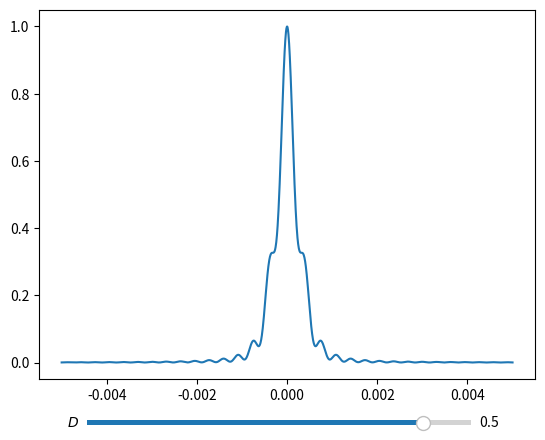

Write Python code to recreate this figure.
# -*- coding: utf-8 -*-
"""
Created on Fri May 22 15:59:38 2020

[redacted]

Attention: diffraction à n ondes et donc plusieurs pics latéraux à cause du pas d'intégration.
"""

import numpy as np
import matplotlib.pyplot as plt
from matplotlib.widgets import Slider

points_source=401
points_ecran=2001

#paramètres
D=0.5
a=1e-3
largeur_écran=20*a*D
lamb=633e-9

list_x=np.linspace(-a/2,a/2,points_source)
list_X=np.linspace(-largeur_écran/2,largeur_écran/2,points_ecran)

def intensité(X,source,D):
    amplitude=0
    for x in source:
        distance=(D**2+(x-X)**2)**0.5
        amplitude=amplitude+np.exp(1j*2*np.pi*distance/lamb)/distance
    return (np.absolute(amplitude))**2

m=max(intensité(list_X,list_x,D))
g1=plt.subplot(111)
g1.plot(list_X,intensité(list_X,list_x,D)/m)
    
'''
for D in [0.05,0.1,0.15]:
    m=max(intensité(list_X,list_x,D))
    plt.plot(list_X,intensité(list_X,list_x,D)/m,label=D)
'''
    
axD=plt.axes([0.2,0.01,0.6,0.02])
cD=Slider(axD,"$D$",-3,1)
def maj(_):
    D=5*10**cD.val
    largeur_écran=100*a*D
    list_X=np.linspace(-largeur_écran/2,largeur_écran/2,points_ecran)
    m=max(intensité(list_X,list_x,D))
    g1.clear()
    F=(str(a*a/(4*D*lamb)))[0:4]
    affichage=r"$F=\frac{a^2}{\lambda D}=$"+F+"\nD="+(str(D))[0:4]+"m\na=1,00mm"
    g1.text(-largeur_écran/2,0.8,affichage)
    g1.plot(list_X,intensité(list_X,list_x,D)/m)  
    g1.set_xlabel(r"$d(m)$",fontsize=20, labelpad=0)
    g1.set_ylabel(r"$\frac{I}{I_{max}}$",rotation=0,fontsize=20, labelpad=20)
    plt.show()
cD.on_changed(maj)

plt.show()
        